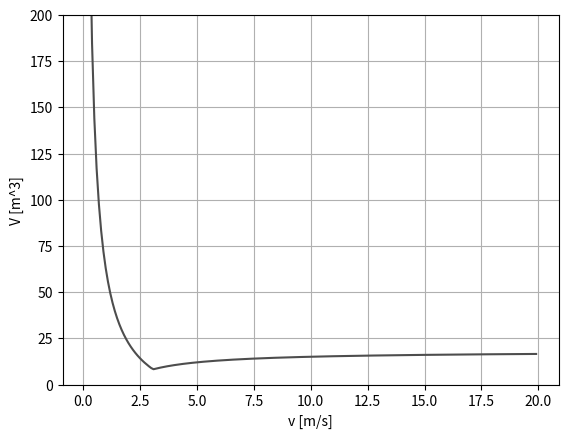

Python code for this plot:
import numpy as np
from matplotlib import pyplot as plt


def main():
    ########################
    # HUMAN BOX DIMENSIONS #
    ########################
    height = 1.81
    width = 0.5
    depth = 0.3

    # Constants
    a = width * height
    b = width * depth

    ########################
    # ENVIRONMENT SETTINGS #
    ########################
    # Gravitational acceleration
    G = -9.81

    # Rain angle
    phi = -20

    # Rain velocity
    v_r = -9

    # Distance to travel
    d = 20

    # Velocity domain
    dv = 0.1
    v = np.arange(0, 20, dv)
    V_v = []

    ##################
    # RESULTS & PLOT #
    ##################
    # Volume function
    # volume = lambda v: abs(a*d - 1/2*a*G*(d/v)**2*np.tan(np.deg2rad(phi))) - 1/2*b*G*(d/v)**2
    volume = lambda v: abs(a*d - a*v_r*(d/v)*np.sin(np.deg2rad(phi))) - b*v_r*(d/v)*np.cos(np.deg2rad(phi))

    # Compute volume with respect to velocity
    for v_i in v:
        if v_i != 0:
            vol = volume(v_i)
        else:
            vol = float('inf')
        V_v.append(vol)

    # Visualize data
    plt.plot(v, V_v, c='0.3')
    plt.xlabel('v [m/s]')
    plt.ylabel('V [m^3]')
    plt.grid()
    plt.ylim(0, 200)
    plt.show()

if __name__ == '__main__':
    main()